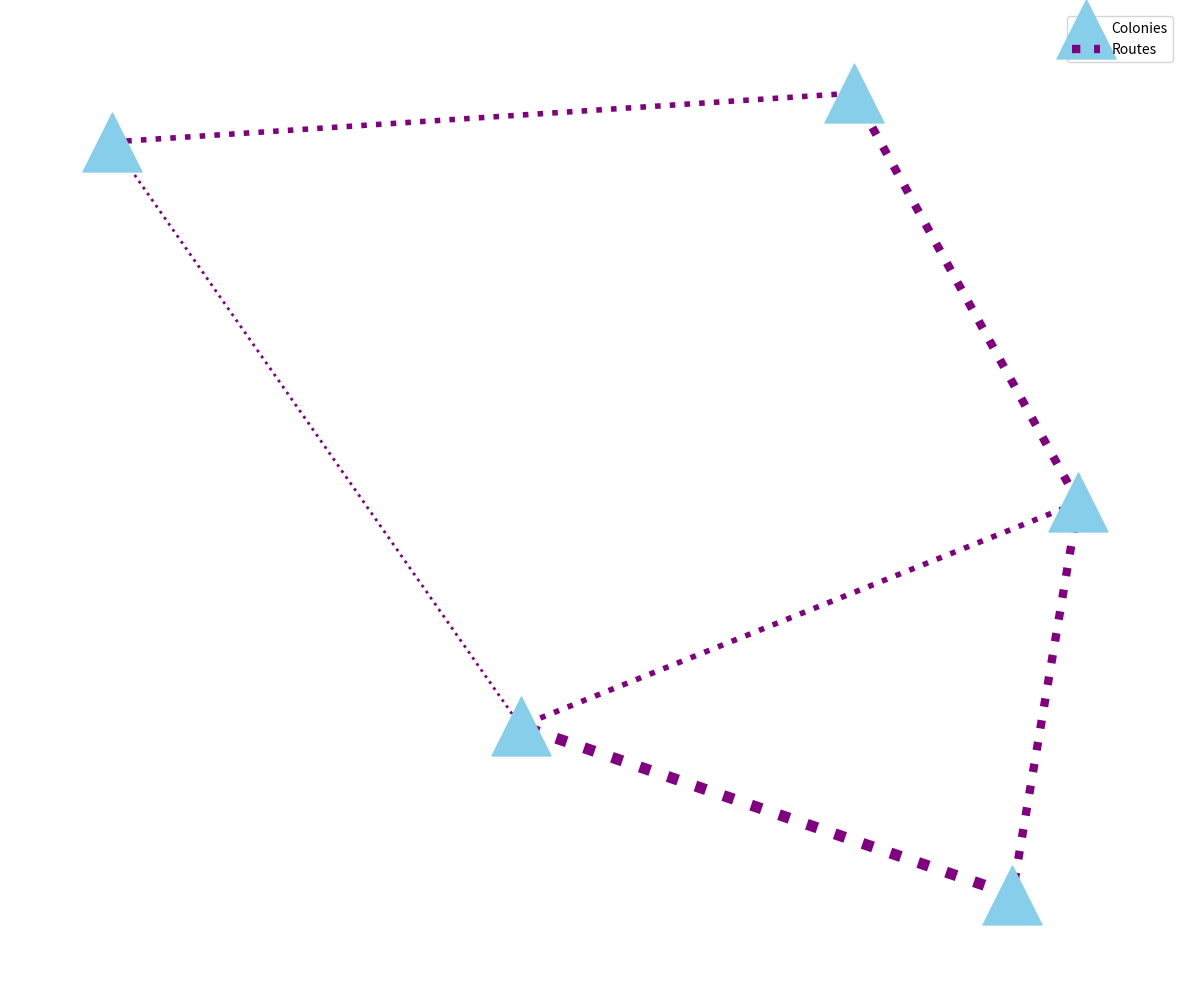

Write the Python code that produced this figure.
import matplotlib.pyplot as plt
import networkx as nx

colonies = ['Alpha Terra', 'Beta Centauri', 'Gamma Orion', 'Epsilon Blade', 'Zeta Haven']

routes = {
    ('Alpha Terra', 'Beta Centauri'): 3,
    ('Alpha Terra', 'Gamma Orion'): 2,
    ('Gamma Orion', 'Epsilon Blade'): 1,
    ('Epsilon Blade', 'Zeta Haven'): 2,
    ('Zeta Haven', 'Alpha Terra'): 3,
    ('Beta Centauri', 'Gamma Orion'): 4,
}

G = nx.Graph()
G.add_nodes_from(colonies)
for (colony1, colony2), frequency in routes.items():
    G.add_edge(colony1, colony2, weight=frequency)

plt.figure(figsize=(12, 10))
pos = nx.spring_layout(G, seed=42)

# Manually shuffled colors
nx.draw_networkx_nodes(G, pos, node_color='skyblue', node_shape='^', node_size=1800)
nx.draw_networkx_edges(
    G, pos,
    width=[G[u][v]['weight'] * 2 for u, v in G.edges()],
    edge_color='purple',
    style='dotted'
)

# Adding legend
plt.legend(["Colonies", "Routes"], loc='upper right')

# Turn on grid
plt.grid(visible=True)

# Random border settings
plt.box(on=True)

# Removed axis
plt.axis('off')
plt.tight_layout()
plt.show()
